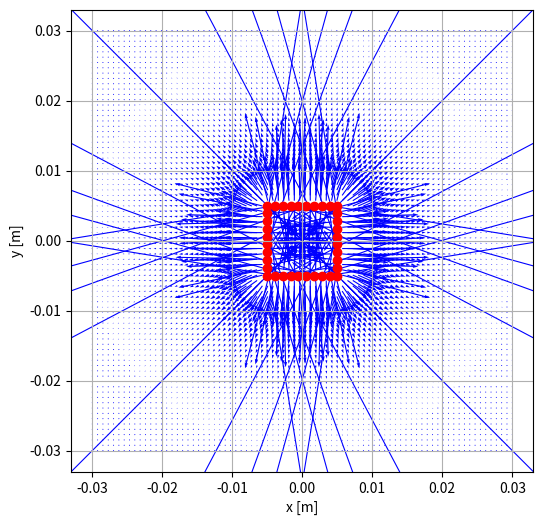

This chart was generated by the following Python code:
import numpy as np
import matplotlib.pyplot as plt

k = 9e9
q = 1e-9
lado = 0.01
n = 8
sep = lado / (n + 1)

cargas = [
    (q, 0.005, 0.005),
    (q, -0.005, 0.005),
    (q, -0.005, -0.005),
    (q, 0.005, -0.005),
]

for i in range(1, n + 1):
    x = -lado / 2 + i * sep
    y = lado / 2
    cargas.append((q, x, y))

for i in range(1, n + 1):
    x = lado / 2
    y = lado / 2 - i * sep
    cargas.append((q, x, y))

for i in range(1, n + 1):
    x = lado / 2 - i * sep
    y = -lado / 2
    cargas.append((q, x, y))

for i in range(1, n + 1):
    x = -lado / 2
    y = -lado / 2 + i * sep
    cargas.append((q, x, y))

x_vals = np.linspace(-0.03, 0.03, 80)
y_vals = np.linspace(-0.03, 0.03, 80)
x, y = np.meshgrid(x_vals, y_vals)

Ex = np.zeros_like(x)
Ey = np.zeros_like(y)

for qi, xi, yi in cargas:
    dx = x - xi
    dy = y - yi
    r_squared = dx**2 + dy**2
    r_cubed = r_squared**1.5 + 1e-20
    Ex += k * qi * dx / r_cubed
    Ey += k * qi * dy / r_cubed

plt.figure(figsize=(6, 6))
plt.quiver(x, y, Ex, Ey, color="blue", scale=1.5e8)
plt.scatter([c[1] for c in cargas], [c[2] for c in cargas], c="red")
plt.xlabel("x [m]")
plt.ylabel("y [m]")
plt.axis("square")
plt.grid(True)
plt.show()
